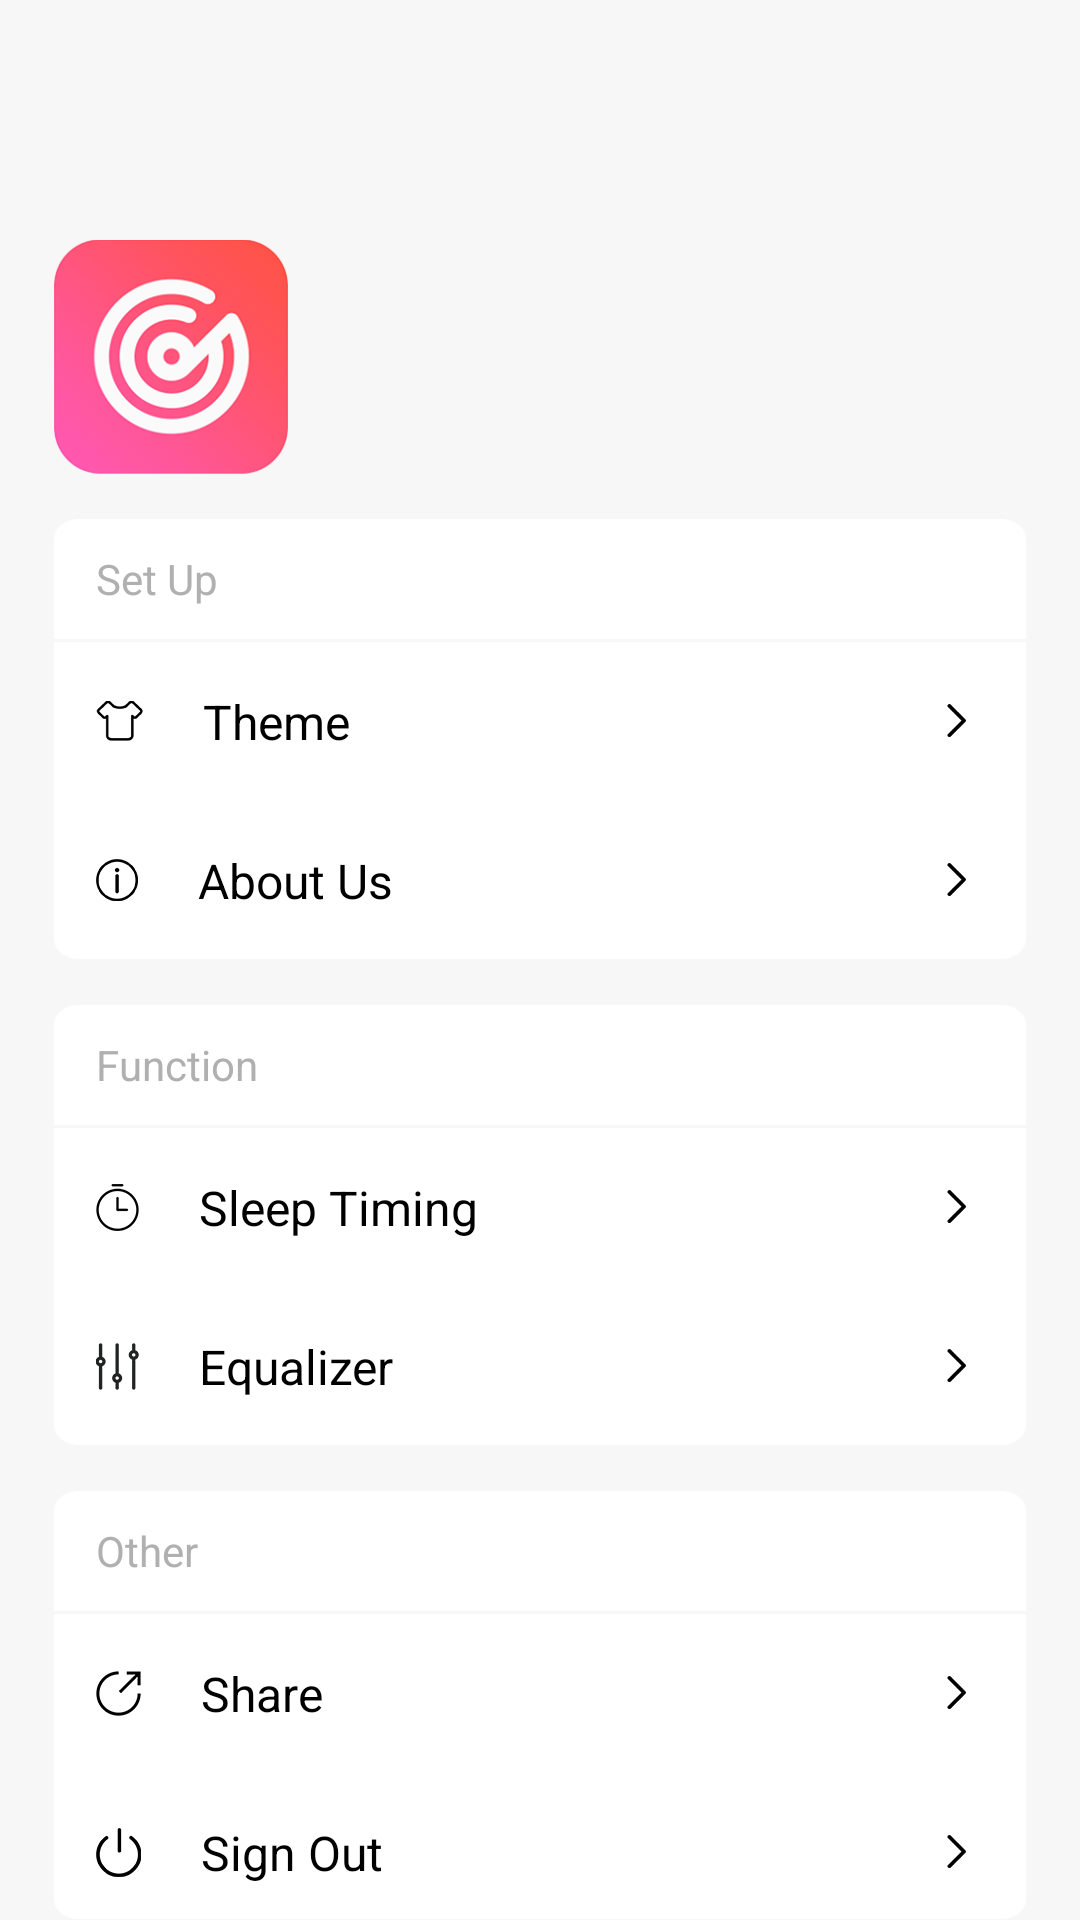

The Android layout XML behind this screen, and the referenced resources:
<!-- AndroidManifest.xml: application theme Theme.Music4 -->
<!-- res/layout/nv_main.xml -->
<?xml version="1.0" encoding="utf-8"?>
<LinearLayout xmlns:android="http://schemas.android.com/apk/res/android"
    xmlns:app="http://schemas.android.com/apk/res-auto"
    android:id="@+id/root_side"
    android:layout_width="match_parent"
    android:layout_height="match_parent"
    android:layout_marginBottom="50dp"
    android:background="#F7F7F7"
    android:orientation="vertical"
    android:paddingStart="18dp"
    android:paddingEnd="18dp">

    <ImageView
        android:layout_width="78dp"
        android:layout_height="78dp"
        android:layout_marginTop="80dp"
        app:srcCompat="@mipmap/nv1"/>

    <LinearLayout
        android:layout_width="match_parent"
        android:layout_height="wrap_content"
        android:layout_marginTop="15dp"
        android:background="@mipmap/nv2"
        android:orientation="vertical">

        <RelativeLayout
            android:layout_width="match_parent"
            android:layout_height="40dp"
            android:paddingStart="14dp">

            <TextView
                android:layout_width="wrap_content"
                android:layout_height="wrap_content"
                android:layout_centerVertical="true"
                android:text="Set Up"
                android:textColor="#B0B0B0"
                android:textSize="14sp" />
        </RelativeLayout>

        <View
            android:layout_width="match_parent"
            android:layout_height="1dp"
            android:background="#F7F7F7" />

        <LinearLayout
            android:id="@+id/themee"
            android:layout_width="match_parent"
            android:layout_height="53dp"
            android:orientation="horizontal"
            android:gravity="center_vertical"
            android:paddingStart="14dp"
            android:paddingEnd="20dp">

            <ImageView
                android:layout_width="wrap_content"
                android:layout_height="wrap_content"
                app:srcCompat="@mipmap/nv3"/>

            <TextView
                android:layout_marginStart="20dp"
                android:layout_width="0dp"
                android:layout_weight="1"
                android:text="Theme"
                android:layout_height="wrap_content"
                android:textColor="#000000"
                android:textSize="16sp"/>

            <ImageView
                android:layout_width="wrap_content"
                android:layout_height="wrap_content"
                app:srcCompat="@mipmap/nv9"/>

        </LinearLayout>

        <LinearLayout
            android:id="@+id/about"
            android:layout_width="match_parent"
            android:layout_height="53dp"
            android:orientation="horizontal"
            android:gravity="center_vertical"
            android:paddingStart="14dp"
            android:paddingEnd="20dp">

            <ImageView
                android:layout_width="wrap_content"
                android:layout_height="wrap_content"
                app:srcCompat="@mipmap/nv4"/>

            <TextView
                android:layout_marginStart="20dp"
                android:layout_width="0dp"
                android:layout_weight="1"
                android:text="About Us"
                android:layout_height="wrap_content"
                android:textColor="#000000"
                android:textSize="16sp"/>

            <ImageView
                android:layout_width="wrap_content"
                android:layout_height="wrap_content"
                app:srcCompat="@mipmap/nv9"/>

        </LinearLayout>

    </LinearLayout>

    <LinearLayout
        android:layout_width="match_parent"
        android:layout_height="wrap_content"
        android:layout_marginTop="15dp"
        android:background="@mipmap/nv2"
        android:orientation="vertical">

        <RelativeLayout
            android:layout_width="match_parent"
            android:layout_height="40dp"
            android:paddingStart="14dp">

            <TextView
                android:layout_width="wrap_content"
                android:layout_height="wrap_content"
                android:layout_centerVertical="true"
                android:text="Function"
                android:textColor="#B0B0B0"
                android:textSize="14sp" />
        </RelativeLayout>

        <View
            android:layout_width="match_parent"
            android:layout_height="1dp"
            android:background="#F7F7F7" />

        <LinearLayout
            android:id="@+id/sleep"
            android:layout_width="match_parent"
            android:layout_height="53dp"
            android:orientation="horizontal"
            android:gravity="center_vertical"
            android:paddingStart="14dp"
            android:paddingEnd="20dp">

            <ImageView
                android:layout_width="wrap_content"
                android:layout_height="wrap_content"
                app:srcCompat="@mipmap/nv5"/>

            <TextView
                android:layout_marginStart="20dp"
                android:layout_width="0dp"
                android:layout_weight="1"
                android:text="Sleep Timing"
                android:layout_height="wrap_content"
                android:textColor="#000000"
                android:textSize="16sp"/>

            <ImageView
                android:layout_width="wrap_content"
                android:layout_height="wrap_content"
                app:srcCompat="@mipmap/nv9"/>

        </LinearLayout>

        <LinearLayout
            android:layout_width="match_parent"
            android:layout_height="53dp"
            android:orientation="horizontal"
            android:gravity="center_vertical"
            android:paddingStart="14dp"
            android:paddingEnd="20dp">

            <ImageView
                android:layout_width="wrap_content"
                android:layout_height="wrap_content"
                app:srcCompat="@mipmap/nv6"/>

            <TextView
                android:id="@+id/eq"
                android:layout_marginStart="20dp"
                android:layout_width="0dp"
                android:layout_weight="1"
                android:text="Equalizer"
                android:layout_height="wrap_content"
                android:textColor="#000000"
                android:textSize="16sp"/>

            <ImageView
                android:layout_width="wrap_content"
                android:layout_height="wrap_content"
                app:srcCompat="@mipmap/nv9"/>

        </LinearLayout>

    </LinearLayout>

    <LinearLayout
        android:layout_width="match_parent"
        android:layout_height="wrap_content"
        android:layout_marginTop="15dp"
        android:background="@mipmap/nv2"
        android:orientation="vertical">

        <RelativeLayout
            android:layout_width="match_parent"
            android:layout_height="40dp"
            android:paddingStart="14dp">

            <TextView
                android:layout_width="wrap_content"
                android:layout_height="wrap_content"
                android:layout_centerVertical="true"
                android:text="Other"
                android:textColor="#B0B0B0"
                android:textSize="14sp" />
        </RelativeLayout>

        <View
            android:layout_width="match_parent"
            android:layout_height="1dp"
            android:background="#F7F7F7" />

        <LinearLayout
            android:id="@+id/share"
            android:layout_width="match_parent"
            android:layout_height="53dp"
            android:orientation="horizontal"
            android:gravity="center_vertical"
            android:paddingStart="14dp"
            android:paddingEnd="20dp">

            <ImageView
                android:layout_width="wrap_content"
                android:layout_height="wrap_content"
                app:srcCompat="@mipmap/nv7"/>

            <TextView
                android:layout_marginStart="20dp"
                android:layout_width="0dp"
                android:layout_weight="1"
                android:text="Share"
                android:layout_height="wrap_content"
                android:textColor="#000000"
                android:textSize="16sp"/>

            <ImageView
                android:layout_width="wrap_content"
                android:layout_height="wrap_content"
                app:srcCompat="@mipmap/nv9"/>

        </LinearLayout>

        <LinearLayout
            android:id="@+id/out"
            android:layout_width="match_parent"
            android:layout_height="53dp"
            android:orientation="horizontal"
            android:gravity="center_vertical"
            android:paddingStart="14dp"
            android:paddingEnd="20dp">

            <ImageView
                android:layout_width="wrap_content"
                android:layout_height="wrap_content"
                app:srcCompat="@mipmap/nv8"/>

            <TextView
                android:layout_marginStart="20dp"
                android:layout_width="0dp"
                android:layout_weight="1"
                android:text="Sign Out"
                android:layout_height="wrap_content"
                android:textColor="#000000"
                android:textSize="16sp"/>

            <ImageView
                android:layout_width="wrap_content"
                android:layout_height="wrap_content"
                app:srcCompat="@mipmap/nv9"/>

        </LinearLayout>

    </LinearLayout>

</LinearLayout>
<!-- resources referenced by this layout -->
<resources>
  <!-- mipmap nv1: png bitmap (mipmap-xxhdpi, 52470 bytes) -->
  <!-- mipmap nv2: png bitmap (mipmap-xxhdpi, 7900 bytes) -->
  <!-- mipmap nv3: png bitmap (mipmap-xxhdpi, 1060 bytes) -->
  <!-- mipmap nv4: png bitmap (mipmap-xxhdpi, 1289 bytes) -->
  <!-- mipmap nv5: png bitmap (mipmap-xxhdpi, 1307 bytes) -->
  <!-- mipmap nv6: png bitmap (mipmap-xxhdpi, 1292 bytes) -->
  <!-- mipmap nv7: png bitmap (mipmap-xxhdpi, 1208 bytes) -->
  <!-- mipmap nv8: png bitmap (mipmap-xxhdpi, 1225 bytes) -->
  <!-- mipmap nv9: png bitmap (mipmap-xxhdpi, 559 bytes) -->
  <style name="Theme.Music4" parent="Theme.MaterialComponents.DayNight.DarkActionBar">
          
          <item name="colorPrimary">@color/purple_500</item>
          <item name="colorPrimaryVariant">@color/purple_700</item>
          <item name="colorOnPrimary">@color/white</item>
          
          <item name="colorSecondary">@color/teal_200</item>
          <item name="colorSecondaryVariant">@color/teal_700</item>
          <item name="colorOnSecondary">@color/black</item>
          
          <item name="android:statusBarColor" tools:targetApi="l">?attr/colorPrimaryVariant</item>
          <item name="windowNoTitle">true</item>
          
      </style>
  <!-- not gathered from this repository: default colours our renderer supplied (Android Studio template values) -->
  <color name="purple_500">#FF6200EE</color>
  <color name="purple_700">#FF3700B3</color>
  <color name="teal_200">#FF03DAC5</color>
  <color name="teal_700">#FF018786</color>
  <color name="black">#FF000000</color>
  <color name="white">#FFFFFFFF</color>
</resources>
